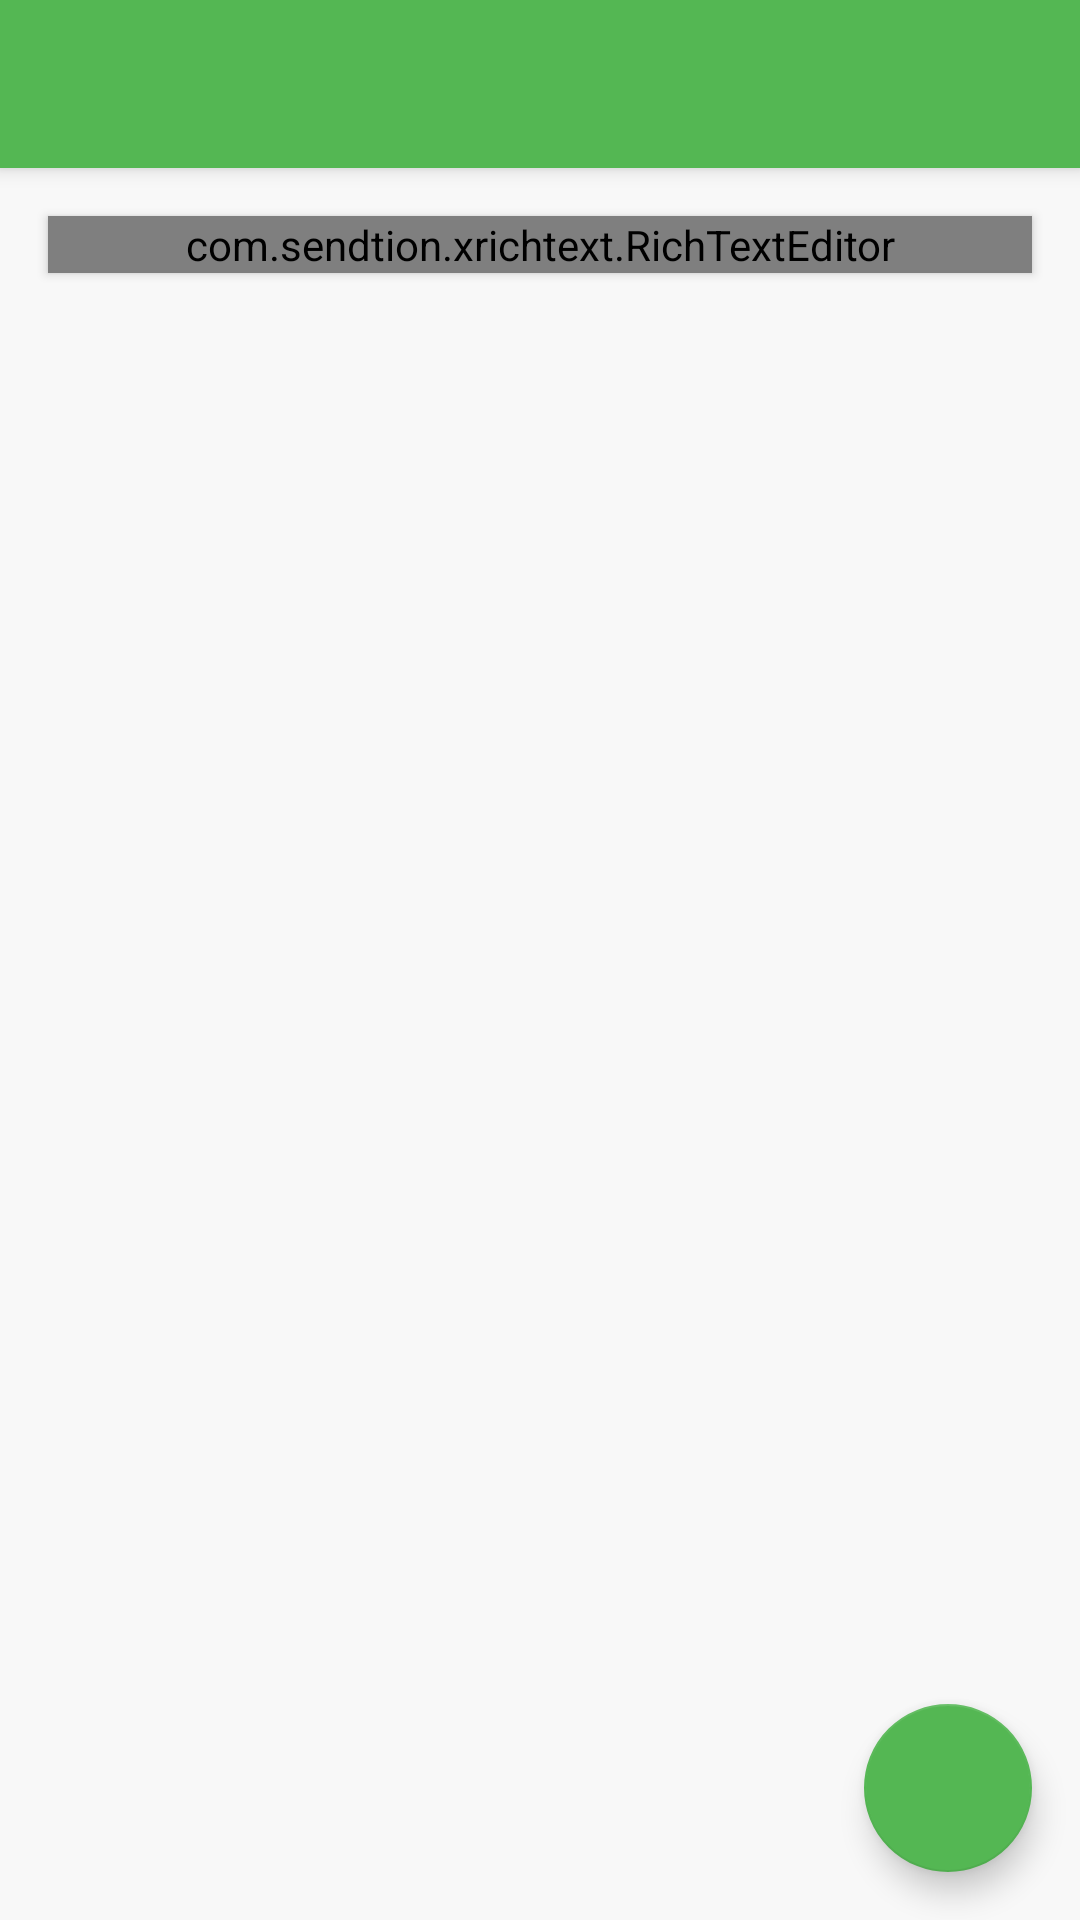

Reconstruct the res/layout file that produces this screen, plus the resources it refers to.
<!-- AndroidManifest.xml: application theme AppTheme -->
<!-- res/layout/activity_new_answer.xml -->
<?xml version="1.0" encoding="utf-8"?>
<android.support.design.widget.CoordinatorLayout xmlns:android="http://schemas.android.com/apk/res/android"
    xmlns:app="http://schemas.android.com/apk/res-auto"
    xmlns:tools="http://schemas.android.com/tools"
    android:layout_width="match_parent"
    android:layout_height="match_parent"
    tools:context=".Activity.NewAnswerActivity">

    <android.support.design.widget.AppBarLayout
        android:layout_width="match_parent"
        android:layout_height="wrap_content"
        android:theme="@style/AppTheme.AppBarOverlay">

        <android.support.v7.widget.Toolbar
            android:id="@+id/toolbar"
            android:layout_width="match_parent"
            android:layout_height="?attr/actionBarSize"
            android:background="?attr/colorPrimary"
            app:popupTheme="@style/AppTheme.PopupOverlay" />

    </android.support.design.widget.AppBarLayout>

    <include layout="@layout/content_new_answer" />

    <android.support.design.widget.FloatingActionButton
        android:id="@+id/fab"
        android:layout_width="wrap_content"
        android:layout_height="wrap_content"
        android:layout_gravity="bottom|end"
        android:layout_margin="@dimen/fab_margin"
        app:srcCompat="@drawable/ok"
        android:tint="@color/white"/>

</android.support.design.widget.CoordinatorLayout>
<!-- res/layout/content_new_answer.xml (included above) -->
<?xml version="1.0" encoding="utf-8"?>
<ScrollView xmlns:android="http://schemas.android.com/apk/res/android"
    xmlns:app="http://schemas.android.com/apk/res-auto"
    xmlns:tools="http://schemas.android.com/tools"
    android:layout_width="match_parent"
    android:layout_height="match_parent"
    android:background="@color/background"
    app:layout_behavior="@string/appbar_scrolling_view_behavior"
    tools:context=".Activity.NewAnswerActivity"
    tools:showIn="@layout/activity_new_answer">

    <LinearLayout
        android:layout_width="match_parent"
        android:layout_height="match_parent"
        android:orientation="vertical"
        android:padding="8dp">

        <com.sendtion.xrichtext.RichTextEditor
            android:id="@+id/answer_edit"
            android:layout_width="match_parent"
            android:layout_height="wrap_content"
            android:layout_margin="8dp"
            android:background="@color/white"
            app:rt_editor_text_init_hint="写回答……"
            android:elevation="2dp"></com.sendtion.xrichtext.RichTextEditor>

        <ImageView
            android:id="@+id/image_button"
            android:layout_width="wrap_content"
            android:layout_height="wrap_content"
            android:src="@drawable/image"
            android:tint="@color/darkGrey"
            android:layout_margin="8dp"/>

    </LinearLayout>

</ScrollView>
<!-- resources referenced by this layout -->
<resources>
  <color name="background">#F8F8F8</color>
  <color name="darkGrey">#787878</color>
  <color name="white">#FFFFFF</color>
  <dimen name="fab_margin">16dp</dimen>
  <style name="AppTheme.AppBarOverlay" parent="ThemeOverlay.AppCompat.Dark.ActionBar" />
  <style name="AppTheme.PopupOverlay" parent="ThemeOverlay.AppCompat.Light" />
  <style name="AppTheme" parent="Theme.AppCompat.Light.NoActionBar">
          
          <item name="colorPrimary">@color/colorPrimary</item>
          <item name="colorPrimaryDark">@color/colorPrimaryDark</item>
          <item name="colorAccent">@color/colorAccent</item>
      </style>
  <color name="colorPrimary">#54B753</color>
  <color name="colorPrimaryDark">#2A4326</color>
  <color name="colorAccent">#54B753</color>
</resources>
